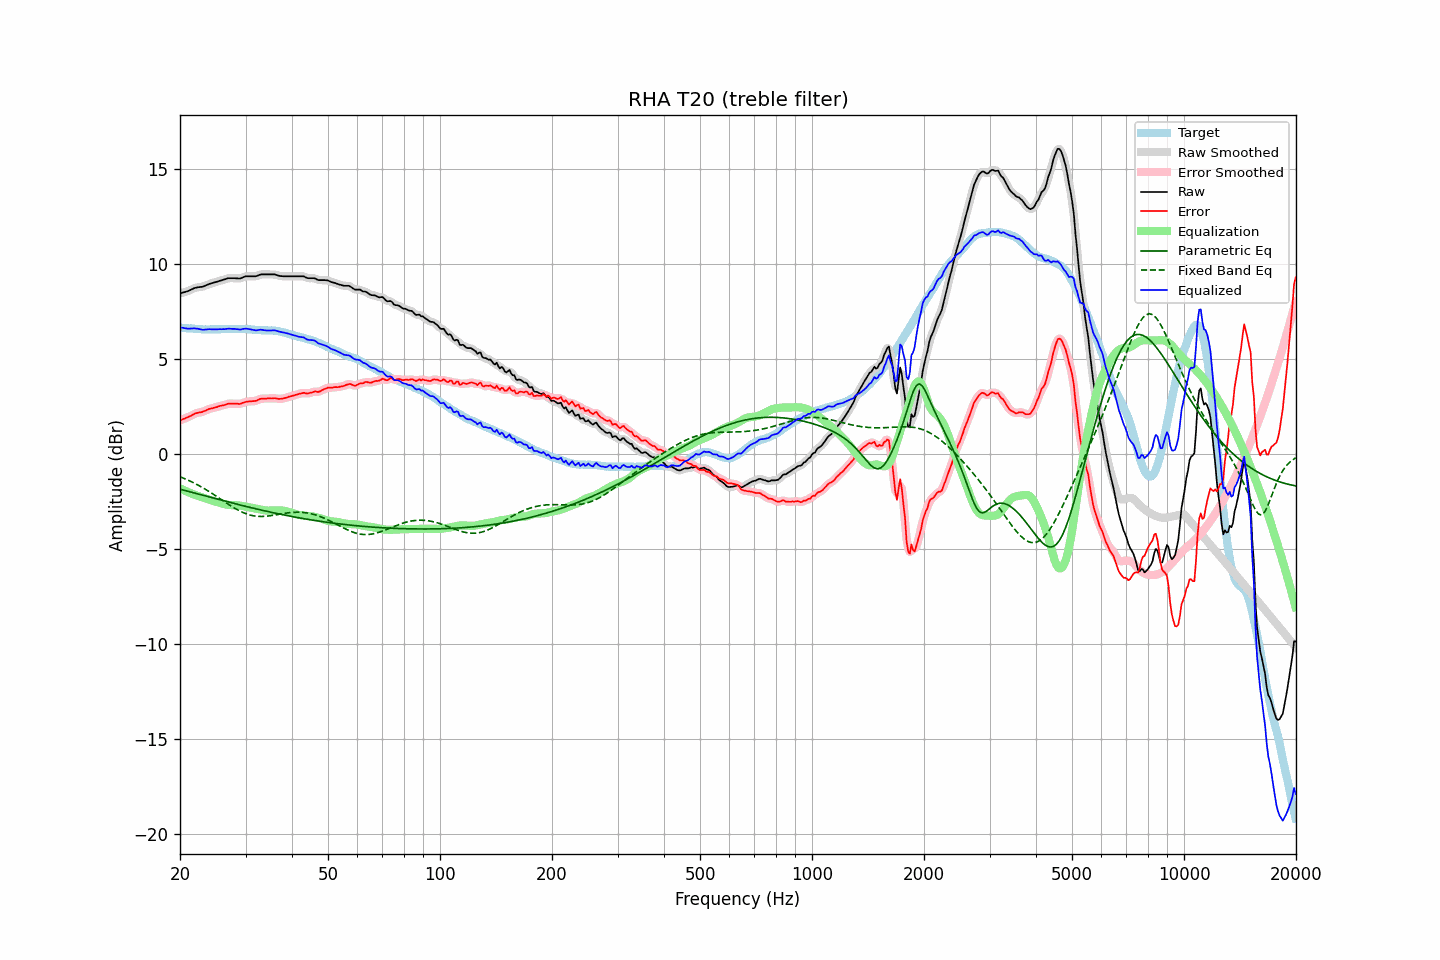

The table this chart was drawn from, first rows:
frequency, raw, error, smoothed, error_smoothed, equalization, parametric_eq, fixed_band_eq, equalized_raw, equalized_smoothed, target
20.00, 8.48, 1.80, 8.48, 1.80, -1.78, -1.83, -1.17, 6.70, 6.70, 6.68
20.20, 8.50, 1.83, 8.50, 1.83, -1.82, -1.85, -1.21, 6.67, 6.68, 6.67
20.40, 8.53, 1.87, 8.52, 1.86, -1.86, -1.87, -1.24, 6.66, 6.66, 6.66
20.61, 8.55, 1.89, 8.55, 1.89, -1.90, -1.90, -1.28, 6.64, 6.64, 6.66
20.81, 8.58, 1.94, 8.57, 1.93, -1.94, -1.92, -1.31, 6.64, 6.63, 6.64
21.02, 8.60, 1.96, 8.60, 1.96, -1.98, -1.94, -1.35, 6.62, 6.62, 6.64
21.23, 8.64, 2.01, 8.64, 2.00, -2.02, -1.96, -1.39, 6.62, 6.62, 6.63
21.44, 8.68, 2.04, 8.68, 2.04, -2.05, -1.99, -1.43, 6.63, 6.63, 6.64
21.66, 8.72, 2.09, 8.72, 2.09, -2.09, -2.01, -1.47, 6.63, 6.63, 6.63
21.87, 8.76, 2.14, 8.75, 2.13, -2.12, -2.03, -1.51, 6.64, 6.63, 6.62
22.09, 8.78, 2.17, 8.78, 2.17, -2.15, -2.05, -1.56, 6.63, 6.63, 6.61
22.31, 8.80, 2.19, 8.80, 2.19, -2.18, -2.08, -1.60, 6.62, 6.62, 6.61
22.54, 8.81, 2.21, 8.81, 2.21, -2.21, -2.10, -1.65, 6.60, 6.60, 6.60
22.76, 8.82, 2.22, 8.82, 2.22, -2.24, -2.12, -1.70, 6.58, 6.58, 6.60
22.99, 8.83, 2.24, 8.83, 2.25, -2.26, -2.14, -1.74, 6.56, 6.57, 6.59
23.22, 8.86, 2.28, 8.86, 2.28, -2.29, -2.17, -1.79, 6.57, 6.57, 6.57
23.45, 8.90, 2.31, 8.89, 2.32, -2.32, -2.19, -1.84, 6.58, 6.57, 6.58
23.69, 8.93, 2.35, 8.93, 2.36, -2.35, -2.21, -1.89, 6.58, 6.59, 6.57
23.92, 8.97, 2.39, 8.96, 2.39, -2.38, -2.23, -1.95, 6.59, 6.59, 6.57
24.16, 9.00, 2.42, 8.99, 2.41, -2.40, -2.26, -2.00, 6.59, 6.59, 6.58
24.40, 9.02, 2.43, 9.02, 2.43, -2.43, -2.28, -2.05, 6.59, 6.59, 6.59
24.65, 9.05, 2.46, 9.04, 2.45, -2.46, -2.30, -2.11, 6.59, 6.59, 6.59
24.89, 9.07, 2.48, 9.07, 2.48, -2.48, -2.32, -2.16, 6.59, 6.58, 6.59
25.14, 9.09, 2.50, 9.09, 2.50, -2.50, -2.35, -2.22, 6.58, 6.59, 6.59
25.39, 9.12, 2.53, 9.12, 2.53, -2.53, -2.37, -2.28, 6.59, 6.59, 6.59
25.65, 9.15, 2.56, 9.14, 2.55, -2.55, -2.39, -2.33, 6.60, 6.59, 6.59
25.91, 9.17, 2.57, 9.17, 2.57, -2.58, -2.41, -2.39, 6.59, 6.59, 6.60
26.16, 9.20, 2.59, 9.19, 2.59, -2.60, -2.43, -2.45, 6.60, 6.59, 6.61
26.43, 9.22, 2.61, 9.22, 2.62, -2.62, -2.46, -2.51, 6.60, 6.60, 6.61
26.69, 9.25, 2.64, 9.25, 2.64, -2.64, -2.48, -2.56, 6.61, 6.61, 6.60
26.96, 9.28, 2.67, 9.27, 2.67, -2.65, -2.50, -2.62, 6.62, 6.61, 6.60
27.23, 9.28, 2.68, 9.28, 2.68, -2.66, -2.52, -2.67, 6.62, 6.62, 6.60
27.50, 9.28, 2.68, 9.28, 2.68, -2.67, -2.54, -2.73, 6.61, 6.61, 6.60
27.77, 9.28, 2.67, 9.28, 2.67, -2.67, -2.57, -2.78, 6.61, 6.61, 6.61
28.05, 9.28, 2.67, 9.28, 2.67, -2.67, -2.59, -2.83, 6.61, 6.61, 6.61
28.33, 9.27, 2.67, 9.27, 2.67, -2.67, -2.61, -2.88, 6.60, 6.60, 6.60
28.62, 9.27, 2.67, 9.26, 2.66, -2.68, -2.63, -2.92, 6.59, 6.59, 6.60
28.90, 9.26, 2.65, 9.27, 2.67, -2.69, -2.65, -2.97, 6.57, 6.58, 6.60
29.19, 9.28, 2.67, 9.28, 2.68, -2.70, -2.67, -3.01, 6.58, 6.59, 6.60
29.48, 9.32, 2.72, 9.31, 2.71, -2.71, -2.69, -3.05, 6.60, 6.60, 6.60
29.78, 9.35, 2.75, 9.35, 2.74, -2.73, -2.71, -3.09, 6.62, 6.62, 6.60
30.08, 9.38, 2.77, 9.37, 2.77, -2.75, -2.73, -3.12, 6.63, 6.62, 6.61
30.38, 9.38, 2.78, 9.38, 2.78, -2.76, -2.76, -3.15, 6.61, 6.61, 6.60
30.68, 9.38, 2.79, 9.38, 2.79, -2.78, -2.78, -3.17, 6.60, 6.60, 6.59
30.99, 9.38, 2.79, 9.38, 2.80, -2.80, -2.80, -3.20, 6.58, 6.58, 6.58
31.30, 9.38, 2.81, 9.38, 2.80, -2.81, -2.82, -3.22, 6.57, 6.56, 6.57
31.61, 9.38, 2.81, 9.37, 2.81, -2.83, -2.84, -3.23, 6.55, 6.55, 6.57
31.93, 9.38, 2.82, 9.38, 2.82, -2.84, -2.86, -3.24, 6.53, 6.54, 6.56
32.24, 9.40, 2.84, 9.40, 2.85, -2.86, -2.88, -3.25, 6.54, 6.54, 6.56
32.57, 9.44, 2.89, 9.43, 2.89, -2.88, -2.90, -3.26, 6.56, 6.55, 6.54
32.89, 9.47, 2.93, 9.46, 2.92, -2.90, -2.92, -3.26, 6.57, 6.56, 6.54
33.22, 9.48, 2.94, 9.48, 2.94, -2.92, -2.93, -3.26, 6.56, 6.56, 6.54
33.55, 9.48, 2.94, 9.48, 2.94, -2.93, -2.95, -3.26, 6.54, 6.55, 6.54
33.89, 9.48, 2.93, 9.48, 2.94, -2.95, -2.97, -3.25, 6.53, 6.53, 6.54
34.23, 9.48, 2.95, 9.48, 2.94, -2.95, -2.99, -3.25, 6.52, 6.52, 6.53
34.57, 9.48, 2.95, 9.48, 2.95, -2.96, -3.01, -3.24, 6.52, 6.52, 6.53
34.92, 9.48, 2.95, 9.48, 2.95, -2.95, -3.03, -3.23, 6.52, 6.52, 6.53
35.27, 9.48, 2.95, 9.48, 2.95, -2.95, -3.05, -3.21, 6.53, 6.53, 6.53
35.62, 9.48, 2.96, 9.48, 2.96, -2.95, -3.07, -3.20, 6.53, 6.53, 6.52
35.97, 9.48, 2.96, 9.47, 2.95, -2.94, -3.08, -3.19, 6.53, 6.53, 6.52
... 635 more rows
